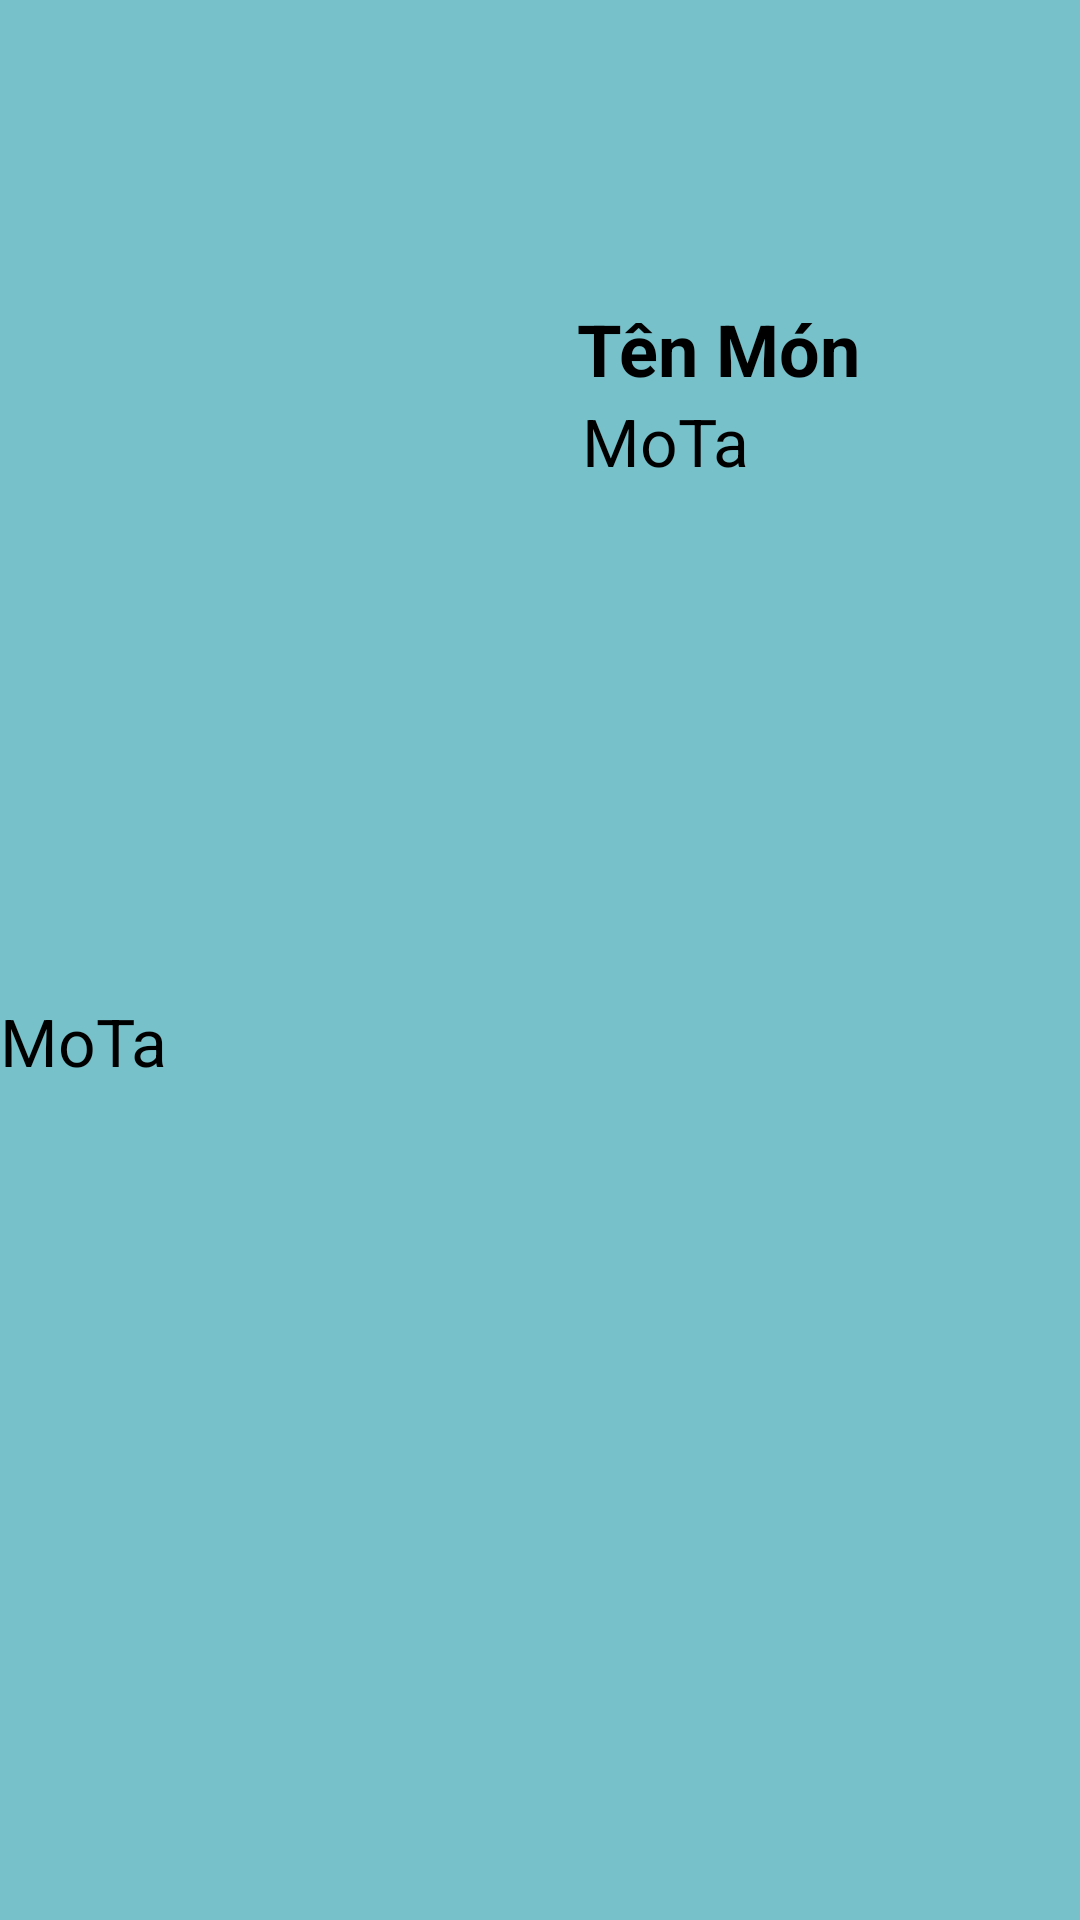

Here is an Android app screen rendered from its layout file. Give the layout XML and the strings, colors and styles it references.
<!-- AndroidManifest.xml: application theme Theme.AppCompat.DayNight.NoActionBar -->
<!-- res/layout/activity_detail.xml -->
<?xml version="1.0" encoding="utf-8"?>
<RelativeLayout xmlns:android="http://schemas.android.com/apk/res/android"
    xmlns:app="http://schemas.android.com/apk/res-auto"
    xmlns:tools="http://schemas.android.com/tools"
    android:layout_width="match_parent"
    android:layout_height="match_parent"
    android:background="#77C1CA"
    tools:context="Detail">

    <TextView
        android:id="@+id/dtThucAn"
        android:layout_width="wrap_content"
        android:layout_height="wrap_content"
        android:layout_centerHorizontal="true"
        android:layout_marginLeft="-2dp"
        android:layout_marginTop="100dp"
        android:layout_toRightOf="@id/imageHinh"
        android:text="Tên Món"
        android:textColor="@color/black"
        android:textSize="24sp"
        android:textStyle="bold"
        tools:ignore="MissingConstraints" />

    <TextView
        android:id="@+id/dtMoTa"
        android:layout_width="wrap_content"
        android:layout_height="wrap_content"
        android:layout_below="@+id/dtThucAn"
        android:layout_centerHorizontal="true"
        android:layout_toRightOf="@id/imageHinh"
        android:text="MoTa"
        android:textColor="@color/black"
        android:textSize="22sp" />

    <TextView
        android:id="@+id/dtThongtin"
        android:layout_width="match_parent"
        android:layout_height="wrap_content"
        android:layout_below="@+id/dtThucAn"
        android:layout_centerHorizontal="true"
        android:layout_marginTop="200dp"
        android:text="MoTa"
        android:textColor="@color/black"
        android:textSize="22sp" />


    <ImageView
        android:id="@+id/imageHinh"
        android:layout_width="194dp"
        android:layout_height="250dp"
        android:layout_marginTop="75dp"
        android:padding="10dp" />



</RelativeLayout>
<!-- resources referenced by this layout -->
<resources>
  <color name="black">#FF000000</color>
</resources>
